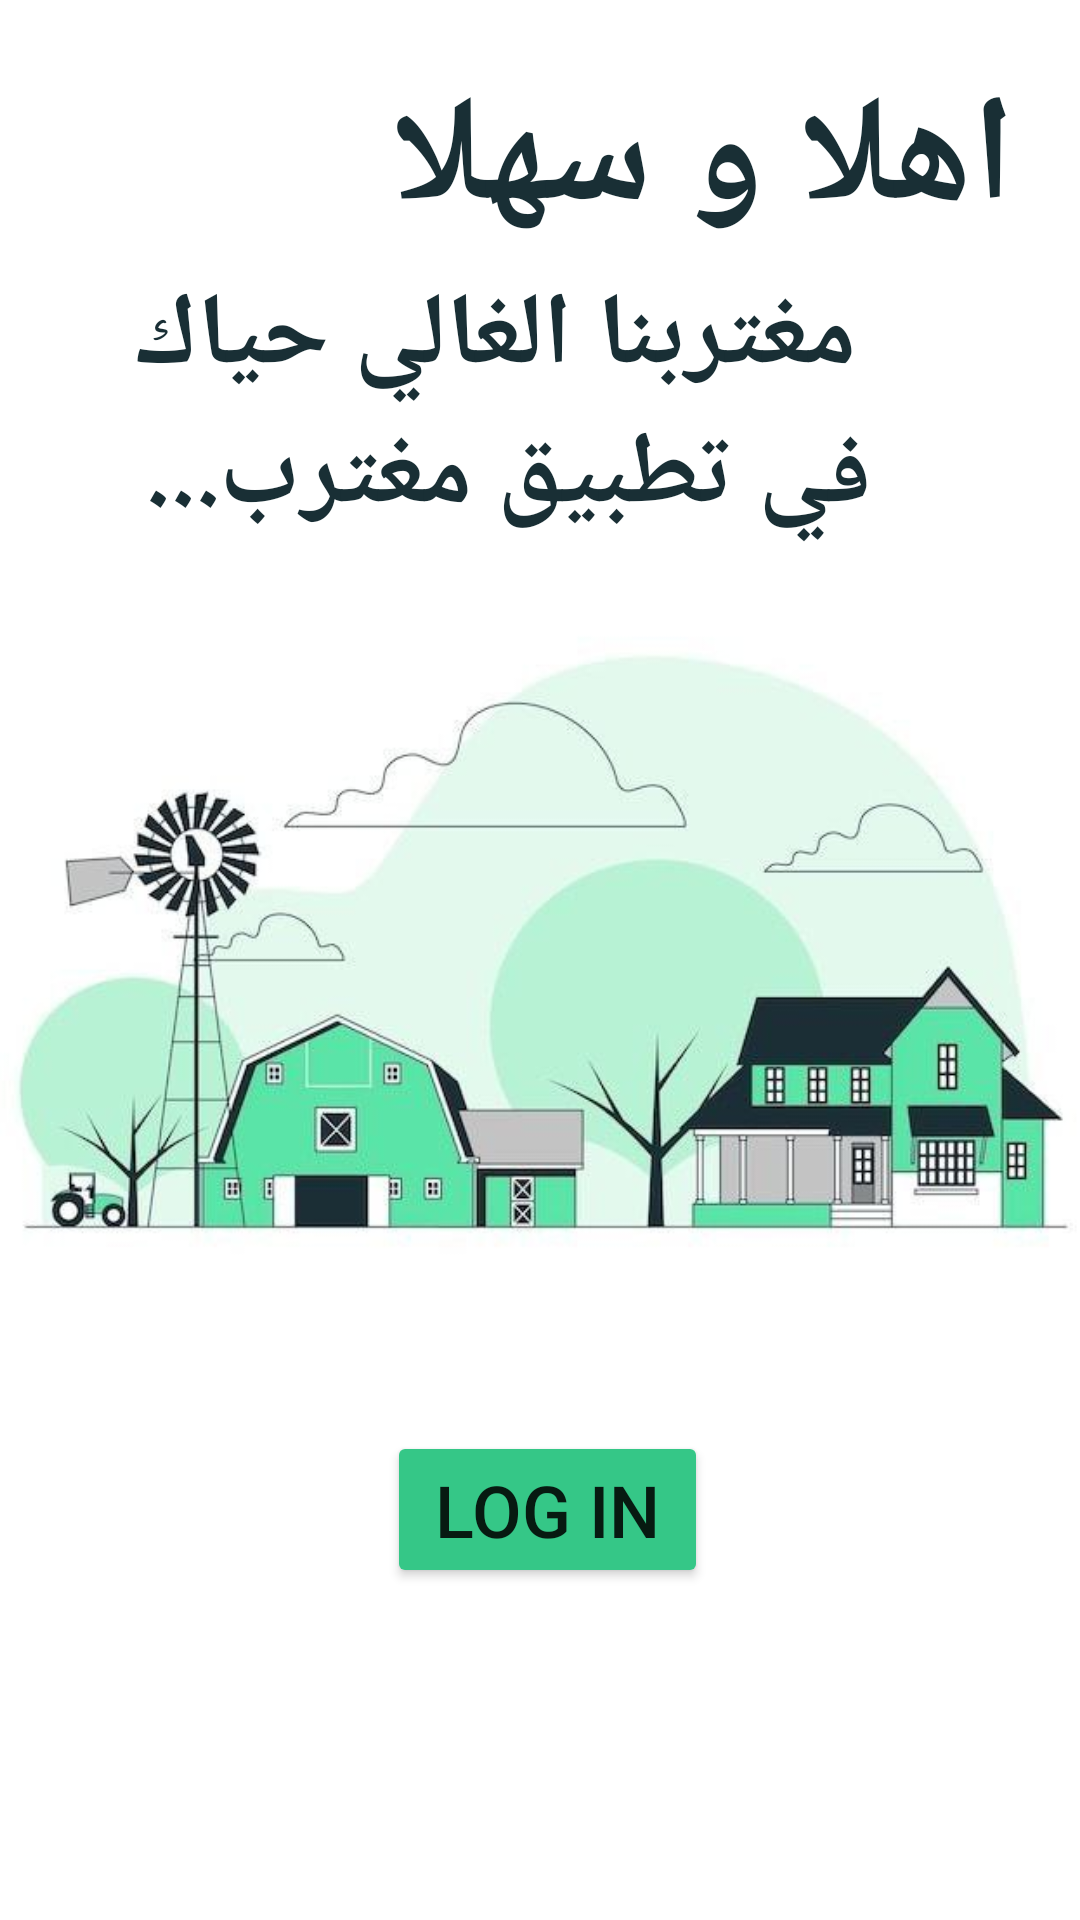

Produce the Android XML layout that renders to this screen, including the resource entries it uses.
<!-- AndroidManifest.xml: application theme Theme.Exptriate -->
<!-- res/layout/activity_welcome.xml -->
<?xml version="1.0" encoding="utf-8"?>
<RelativeLayout xmlns:android="http://schemas.android.com/apk/res/android"
    xmlns:app="http://schemas.android.com/apk/res-auto"
    xmlns:tools="http://schemas.android.com/tools"
    android:layout_width="match_parent"
    android:layout_height="match_parent"
    android:background="@color/white"
    tools:context=".welcome">


    <ImageView
        android:id="@+id/imageView"
        android:layout_width="wrap_content"
        android:layout_height="wrap_content"
        android:layout_alignParentStart="true"
        android:layout_alignParentTop="true"
        android:layout_centerInParent="true"
        android:layout_marginStart="-2dp"
        android:layout_marginTop="115dp"
        app:srcCompat="@drawable/expatriate" />

    <TextView
        android:id="@+id/textView3"
        android:layout_width="286dp"
        android:layout_height="73dp"
        android:layout_alignParentStart="true"
        android:layout_alignParentTop="true"
        android:layout_alignParentEnd="true"
        android:layout_marginStart="117dp"
        android:layout_marginTop="17dp"
        android:layout_marginEnd="8dp"
        android:fontFamily="@font/almarai_light"
        android:gravity="center"
        android:lineSpacingExtra="8sp"
        android:text="اهلا و سهلا"
        android:textAllCaps="true"
        android:textColor="#192F35"
        android:textSize="50sp"
        android:textStyle="bold"
        android:typeface="serif" />

    <Button
        android:id="@+id/button3"
        android:layout_width="158dp"
        android:layout_height="wrap_content"
        android:layout_alignParentStart="true"
        android:layout_alignParentTop="true"
        android:layout_alignParentEnd="true"
        android:layout_centerHorizontal="true"
        android:layout_marginStart="129dp"
        android:layout_marginTop="477dp"
        android:layout_marginEnd="124dp"
        android:backgroundTint="#35C787"
        android:text="log in"
        android:textSize="24sp" />

    <TextView
        android:id="@+id/textView2"
        android:layout_width="323dp"
        android:layout_height="wrap_content"
        android:layout_alignParentStart="true"
        android:layout_alignParentTop="true"
        android:layout_alignParentEnd="true"
        android:layout_centerHorizontal="true"
        android:layout_marginStart="29dp"
        android:layout_marginTop="89dp"
        android:layout_marginEnd="59dp"
        android:fontFamily="@font/almarai_light"
        android:gravity="center"
        android:text="مغتربنا الغالي حياك في تطبيق مغترب... "
        android:textColor="#192F35"
        android:textSize="34sp"
        android:textStyle="bold" />

</RelativeLayout>
<!-- resources referenced by this layout -->
<resources>
  <color name="white">#FFFFFFFF</color>
  <!-- drawable expatriate: jpg bitmap (drawable-v24, 29810 bytes) -->
  <style name="Theme.Exptriate" parent="Theme.MaterialComponents.DayNight.NoActionBar">
          
          <item name="colorPrimary">#192F35</item>
          <item name="colorPrimaryVariant">@color/teal_700</item>
          <item name="colorOnPrimary">@color/white</item>
          
          <item name="colorSecondary">@color/teal_200</item>
          <item name="colorSecondaryVariant">@color/teal_700</item>
          <item name="colorOnSecondary">@color/black</item>
          
          <item name="android:statusBarColor">?attr/colorPrimaryVariant</item>
          
      </style>
  <color name="teal_700">#35C888</color>
  <color name="teal_200">#FF03DAC5</color>
  <color name="black">#FF000000</color>
</resources>
